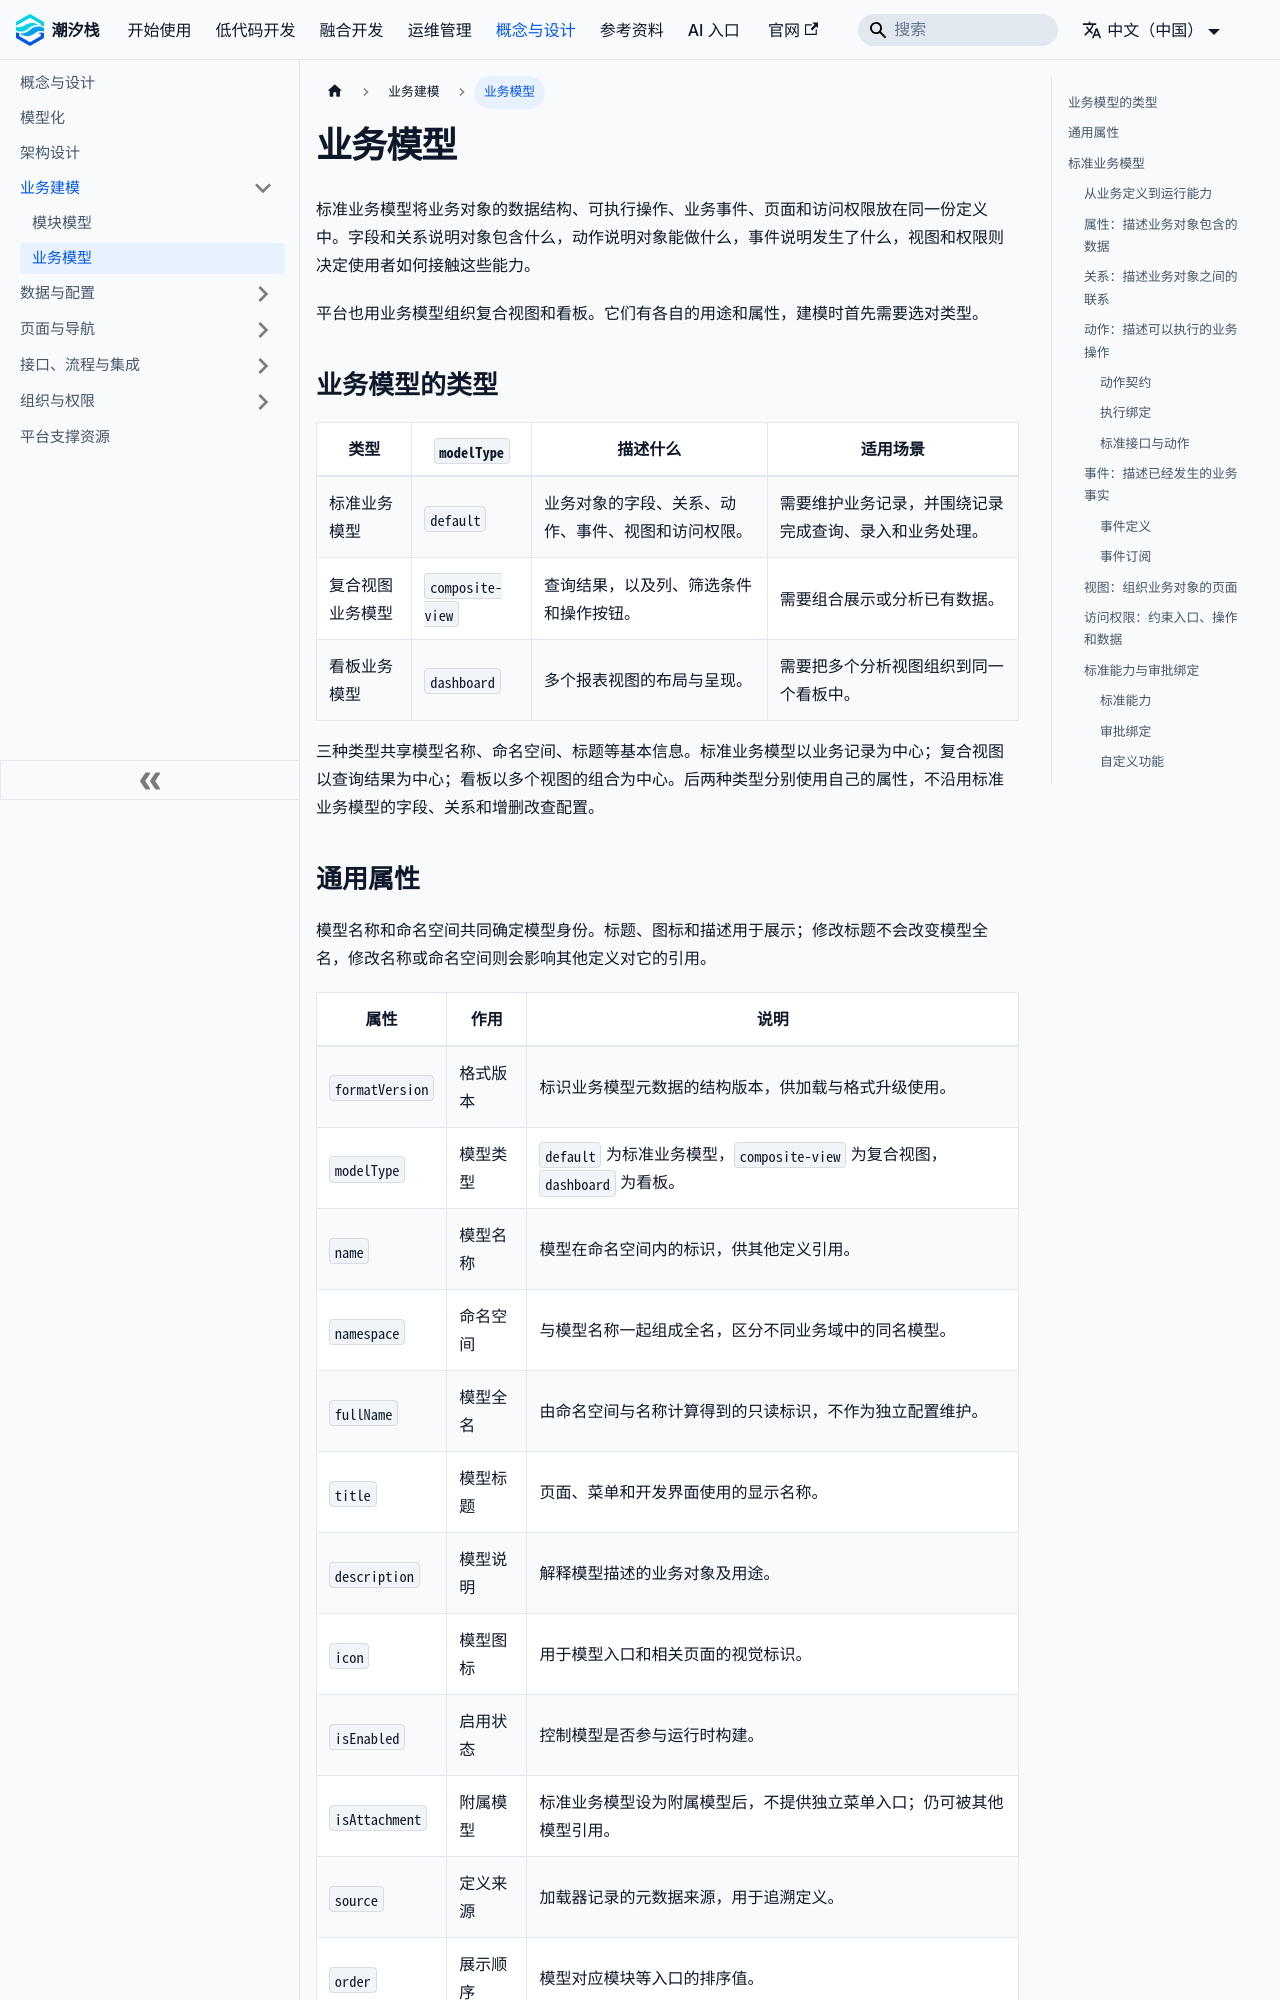

repository: TideStack-Forge/tidestack-docs · page: docs/concepts/business-model/index.html · generator: docusaurus

---
sidebar_position: 4
title: 业务模型
toc_min_heading_level: 2
toc_max_heading_level: 4
---

# 业务模型

标准业务模型将业务对象的数据结构、可执行操作、业务事件、页面和访问权限放在同一份定义中。字段和关系说明对象包含什么，动作说明对象能做什么，事件说明发生了什么，视图和权限则决定使用者如何接触这些能力。

平台也用业务模型组织复合视图和看板。它们有各自的用途和属性，建模时首先需要选对类型。

## 业务模型的类型

| 类型 | `modelType` | 描述什么 | 适用场景 |
| --- | --- | --- | --- |
| 标准业务模型 | `default` | 业务对象的字段、关系、动作、事件、视图和访问权限。 | 需要维护业务记录，并围绕记录完成查询、录入和业务处理。 |
| 复合视图业务模型 | `composite-view` | 查询结果，以及列、筛选条件和操作按钮。 | 需要组合展示或分析已有数据。 |
| 看板业务模型 | `dashboard` | 多个报表视图的布局与呈现。 | 需要把多个分析视图组织到同一个看板中。 |

三种类型共享模型名称、命名空间、标题等基本信息。标准业务模型以业务记录为中心；复合视图以查询结果为中心；看板以多个视图的组合为中心。后两种类型分别使用自己的属性，不沿用标准业务模型的字段、关系和增删改查配置。

## 通用属性

模型名称和命名空间共同确定模型身份。标题、图标和描述用于展示；修改标题不会改变模型全名，修改名称或命名空间则会影响其他定义对它的引用。

| 属性 | 作用 | 说明 |
| --- | --- | --- |
| `formatVersion` | 格式版本 | 标识业务模型元数据的结构版本，供加载与格式升级使用。 |
| `modelType` | 模型类型 | `default` 为标准业务模型，`composite-view` 为复合视图，`dashboard` 为看板。 |
| `name` | 模型名称 | 模型在命名空间内的标识，供其他定义引用。 |
| `namespace` | 命名空间 | 与模型名称一起组成全名，区分不同业务域中的同名模型。 |
| `fullName` | 模型全名 | 由命名空间与名称计算得到的只读标识，不作为独立配置维护。 |
| `title` | 模型标题 | 页面、菜单和开发界面使用的显示名称。 |
| `description` | 模型说明 | 解释模型描述的业务对象及用途。 |
| `icon` | 模型图标 | 用于模型入口和相关页面的视觉标识。 |
| `isEnabled` | 启用状态 | 控制模型是否参与运行时构建。 |
| `isAttachment` | 附属模型 | 标准业务模型设为附属模型后，不提供独立菜单入口；仍可被其他模型引用。 |
| `source` | 定义来源 | 加载器记录的元数据来源，用于追溯定义。 |
| `order` | 展示顺序 | 模型对应模块等入口的排序值。 |

## 标准业务模型

标准业务模型把数据与行为组织成一个完整的业务对象。页面、接口、数据访问和权限围绕这份定义协作；同一个字段的含义、同一个动作的输入输出，都可以在这些环节中保持一致。
